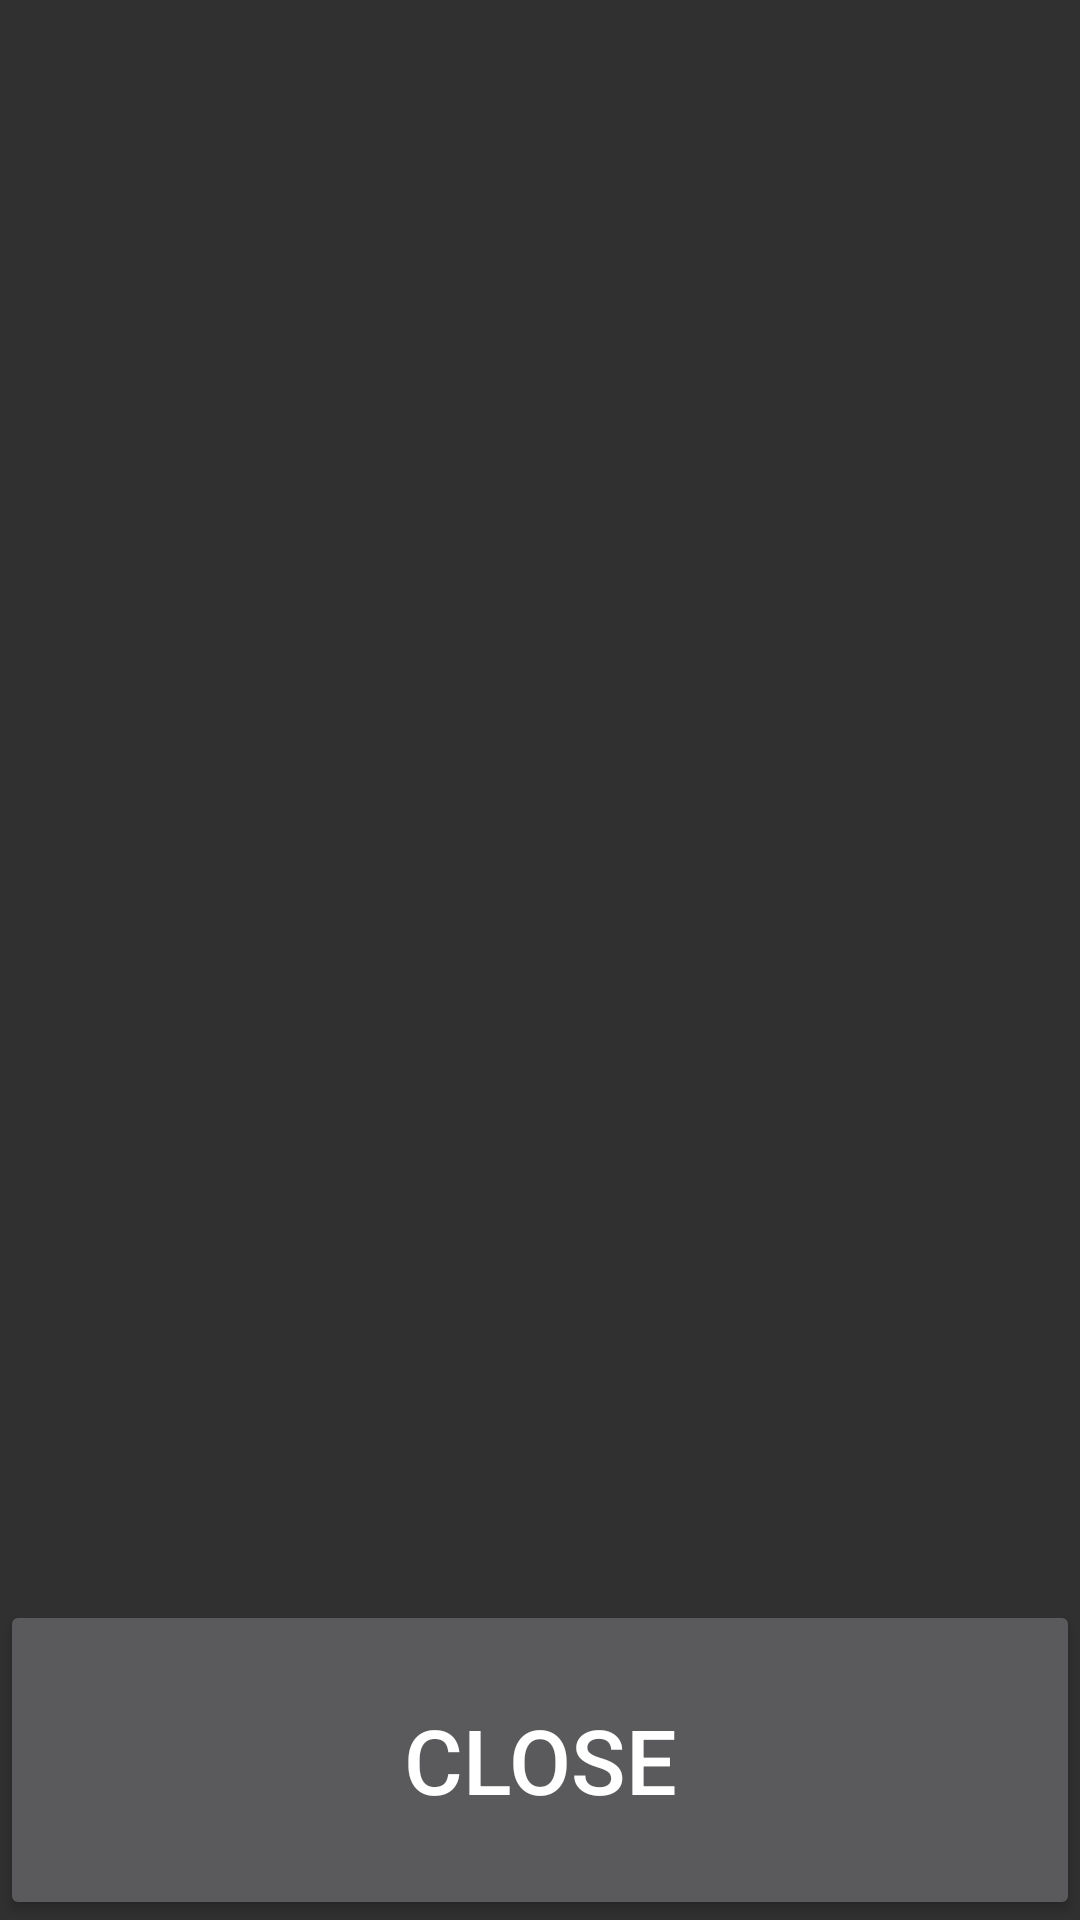

This screen was rendered from an Android layout file. Write that file and the resources it references.
<!-- AndroidManifest.xml: application theme Theme.Design.NoActionBar -->
<!-- res/layout/activity_watch_list.xml -->
<?xml version="1.0" encoding="utf-8"?>
<LinearLayout xmlns:android="http://schemas.android.com/apk/res/android"
    xmlns:app="http://schemas.android.com/apk/res-auto"
    xmlns:tools="http://schemas.android.com/tools"
    android:layout_width="match_parent"
    android:layout_height="match_parent"
    android:orientation="vertical"
    tools:context=".WatchList">

    <ListView
        android:layout_width="match_parent"
        android:layout_height="match_parent"
        android:id="@+id/list"
        android:layout_weight="0.2"/>
    <Button
        android:layout_width="match_parent"
        android:layout_height="match_parent"
        android:layout_weight="1"
        android:text="Close"
        android:textSize="30dp"
        android:onClick="close"/>


</LinearLayout>
<!-- resources referenced by this layout -->
<resources>

</resources>
